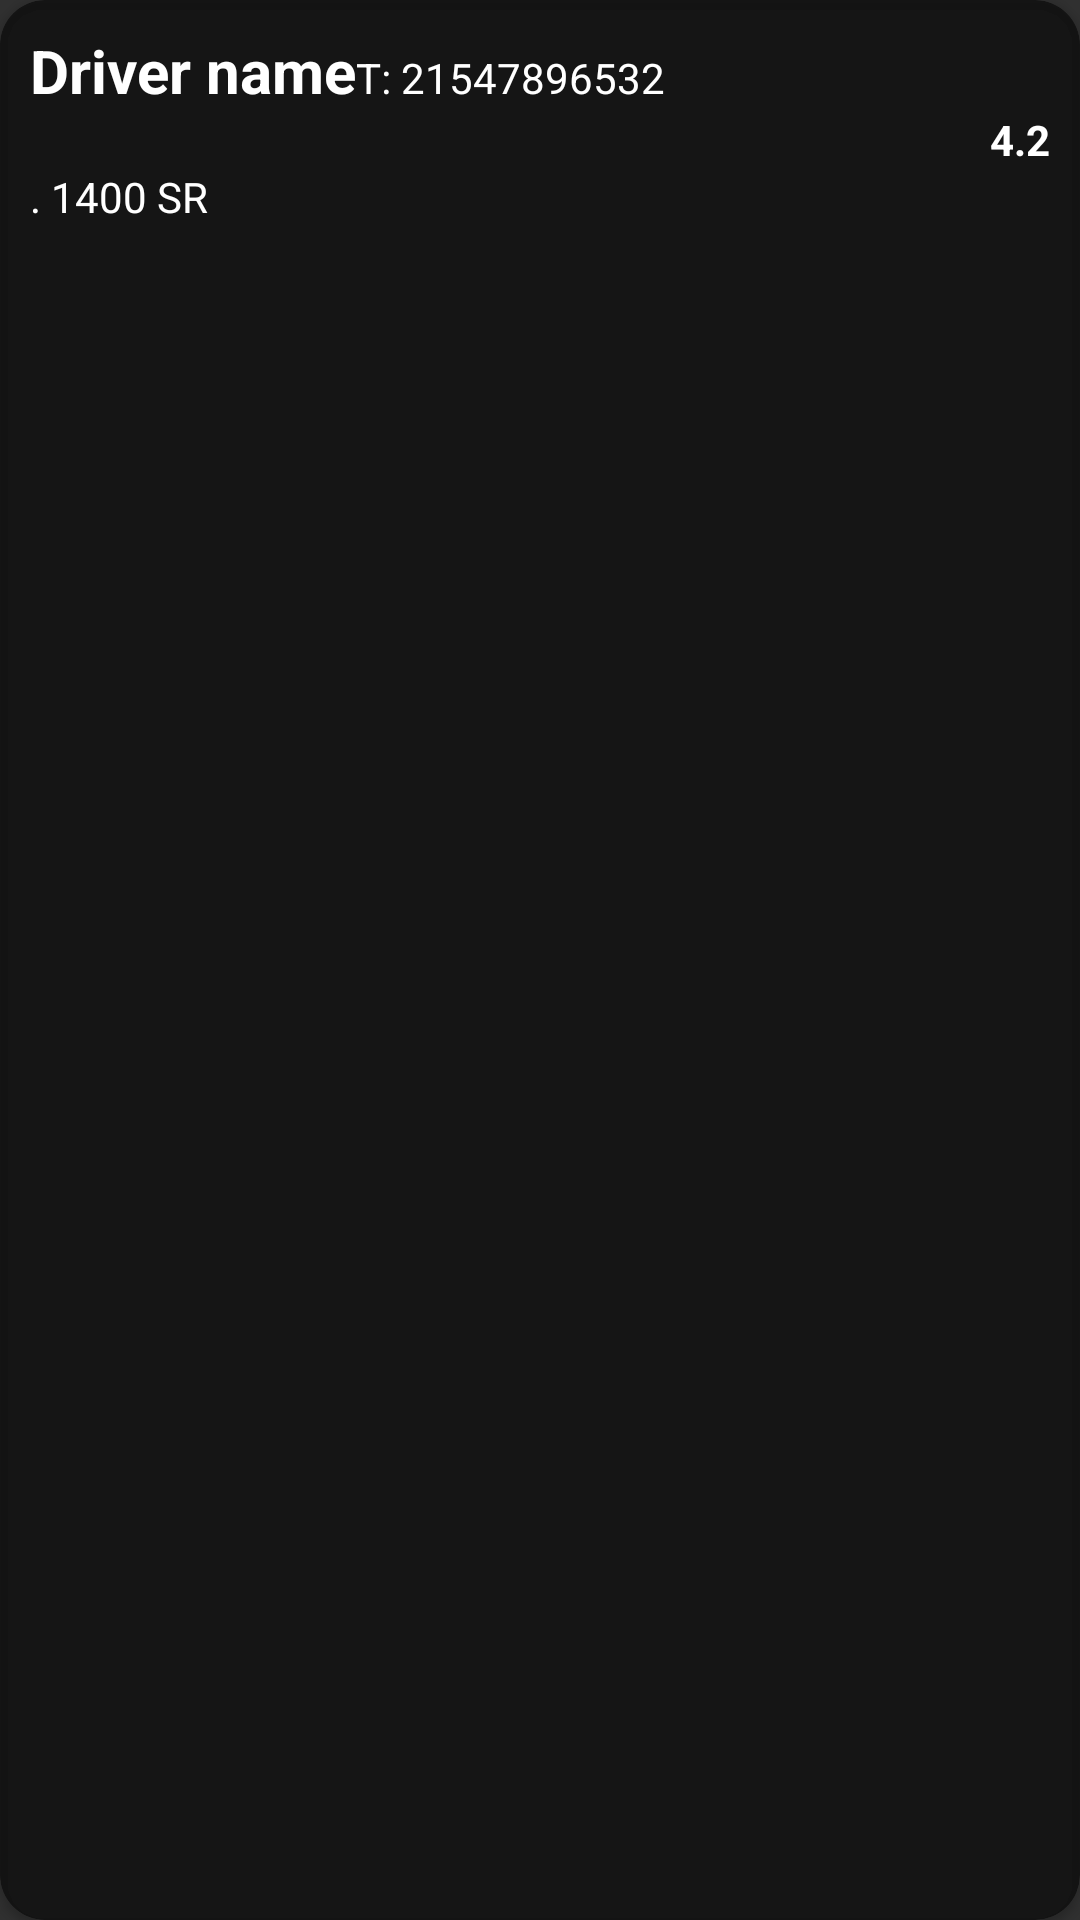

Layout XML and referenced resources for this Android screen:
<!-- AndroidManifest.xml: application theme Theme.Design.NoActionBar -->
<!-- res/layout/noti_driver_list_item.xml -->
<?xml version="1.0" encoding="utf-8"?>
<androidx.cardview.widget.CardView
    xmlns:android="http://schemas.android.com/apk/res/android"
    android:layout_width="match_parent"
    android:layout_height="wrap_content"
    xmlns:app="http://schemas.android.com/apk/res-auto"
    android:elevation="5dp"
    app:cardCornerRadius="15dp"
    android:layout_margin="@dimen/_3sdp"
    app:layout_constraintEnd_toEndOf="parent"
    app:layout_constraintStart_toStartOf="parent"
    app:layout_constraintTop_toTopOf="parent"
    android:backgroundTint="#B30A0A0A">

    <LinearLayout
        android:layout_width="match_parent"
        android:layout_height="wrap_content"
        android:padding="10dp"
        android:orientation="vertical"
        android:layout_marginBottom="5dp">
<LinearLayout
    android:layout_width="match_parent"
    android:layout_height="wrap_content"
    android:orientation="horizontal"
    >
        <TextView
            android:id="@+id/tv_driver_name"
            android:layout_width="wrap_content"
            android:layout_height="wrap_content"
            android:text="@string/driver_name"
            android:textSize="20sp"
            android:textStyle="bold"
            android:textColor="#fff"/>
        <TextView
            android:id="@+id/tv_phone"
            android:layout_width="wrap_content"
            android:layout_height="wrap_content"
            android:text="T: 21547896532"
            android:textColor="#fff"
            android:layout_marginStart="@dimen/_15sdp"
            android:layout_marginEnd="@dimen/_15sdp"
            android:layout_below="@id/tv_driver_name"/>
</LinearLayout>

        <TextView
            android:id="@+id/tv_rate"
            android:layout_width="wrap_content"
            android:layout_height="wrap_content"
            android:drawableLeft="@drawable/ic_rate"
            android:text="4.2"
            android:layout_alignParentRight="true"
            android:layout_gravity="right"
            android:textColor="#fff"
            android:textStyle="bold"
            android:layout_centerVertical="true"/>

        <TextView
            android:id="@+id/tv_price"
            android:layout_width="match_parent"
            android:layout_height="wrap_content"
            android:text=". 1400 SR"
            android:textColor="#fff"
            />



    </LinearLayout>

</androidx.cardview.widget.CardView>
<!-- resources referenced by this layout -->
<resources>
  <string name="driver_name">Driver name</string>
</resources>
